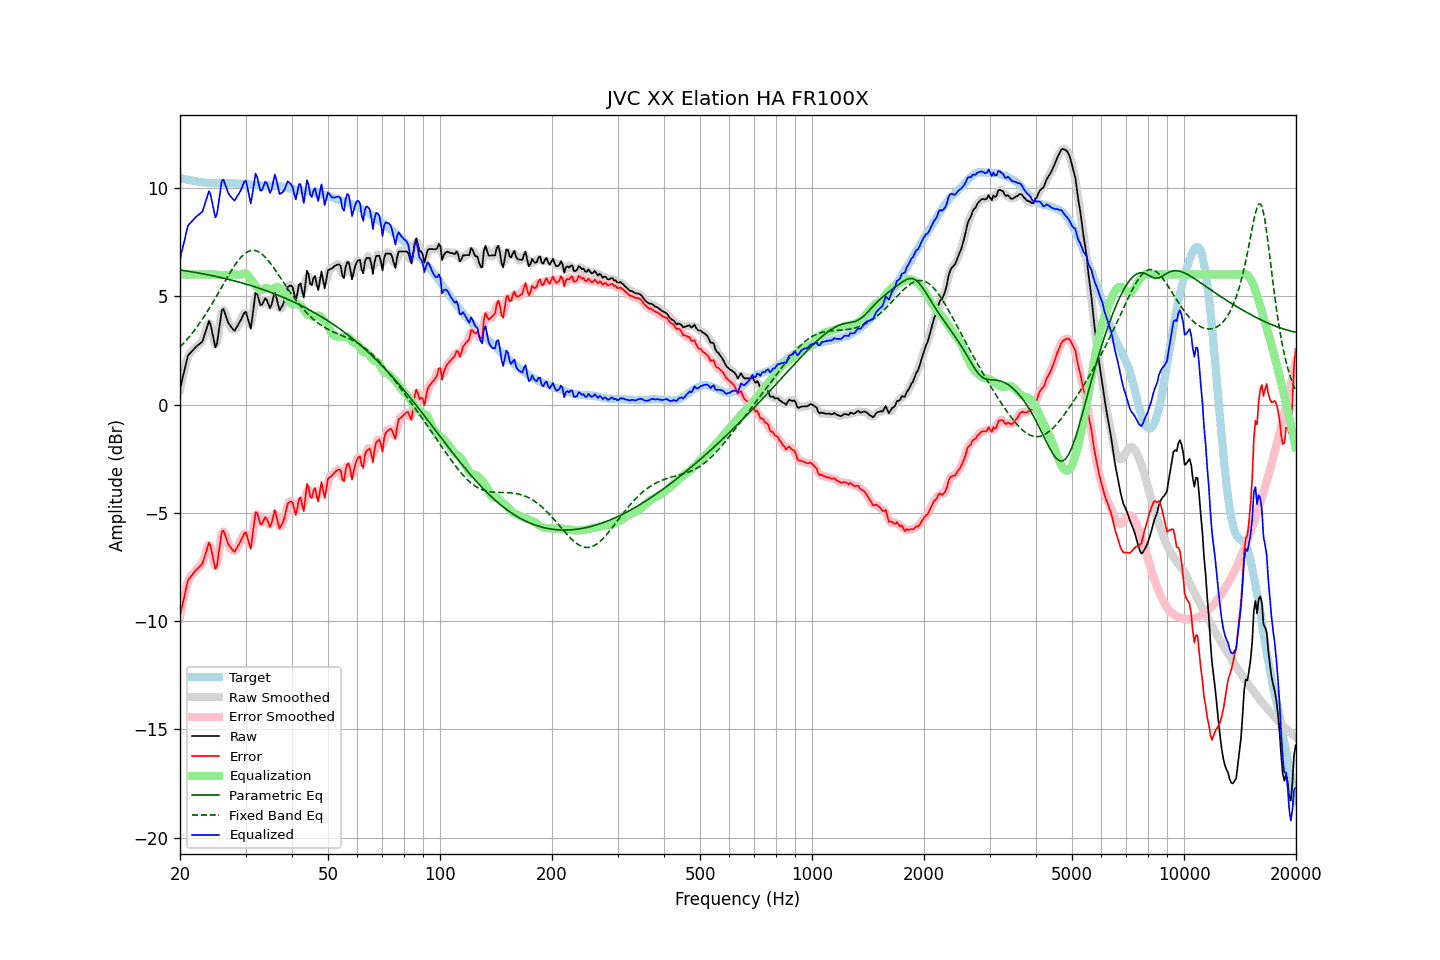

The file beside this chart, header and first rows:
frequency, raw, error, smoothed, error_smoothed, equalization, parametric_eq, fixed_band_eq, equalized_raw, equalized_smoothed, target
20.00, 0.71, -9.75, 0.68, -9.78, 6.00, 6.21, 2.66, 6.71, 6.68, 10.46
20.20, 1.03, -9.41, 1.04, -9.40, 6.00, 6.20, 2.73, 7.03, 7.04, 10.44
20.40, 1.34, -9.08, 1.37, -9.05, 6.00, 6.19, 2.81, 7.34, 7.37, 10.42
20.61, 1.64, -8.77, 1.67, -8.73, 6.00, 6.18, 2.89, 7.64, 7.67, 10.41
20.81, 1.97, -8.42, 1.97, -8.42, 6.00, 6.17, 2.98, 7.97, 7.97, 10.39
21.02, 2.27, -8.11, 2.20, -8.17, 6.00, 6.16, 3.06, 8.27, 8.20, 10.38
21.23, 2.35, -8.01, 2.36, -8.00, 6.00, 6.14, 3.15, 8.35, 8.36, 10.36
21.44, 2.43, -7.92, 2.45, -7.90, 6.00, 6.13, 3.24, 8.43, 8.45, 10.35
21.66, 2.51, -7.83, 2.51, -7.82, 6.00, 6.12, 3.33, 8.51, 8.51, 10.34
21.87, 2.59, -7.73, 2.59, -7.73, 6.00, 6.11, 3.43, 8.59, 8.59, 10.31
22.09, 2.67, -7.64, 2.66, -7.64, 6.00, 6.09, 3.53, 8.67, 8.66, 10.30
22.31, 2.73, -7.56, 2.73, -7.56, 6.00, 6.08, 3.63, 8.73, 8.73, 10.29
22.54, 2.79, -7.49, 2.77, -7.51, 6.00, 6.07, 3.73, 8.79, 8.77, 10.28
22.76, 2.85, -7.42, 2.84, -7.43, 6.00, 6.05, 3.84, 8.85, 8.84, 10.27
22.99, 2.92, -7.34, 2.96, -7.30, 6.00, 6.04, 3.95, 8.92, 8.96, 10.26
23.22, 3.15, -7.10, 3.14, -7.11, 6.00, 6.03, 4.06, 9.15, 9.14, 10.25
23.45, 3.39, -6.86, 3.41, -6.84, 6.00, 6.01, 4.18, 9.39, 9.41, 10.25
23.69, 3.61, -6.62, 3.66, -6.58, 6.00, 6.00, 4.29, 9.61, 9.66, 10.24
23.92, 3.86, -6.38, 3.75, -6.49, 6.00, 5.98, 4.41, 9.86, 9.75, 10.23
24.16, 3.69, -6.54, 3.65, -6.58, 6.00, 5.97, 4.53, 9.70, 9.66, 10.23
24.40, 3.33, -6.90, 3.34, -6.89, 6.01, 5.95, 4.66, 9.34, 9.35, 10.23
24.65, 2.99, -7.24, 2.95, -7.28, 6.00, 5.94, 4.78, 8.99, 8.95, 10.23
24.89, 2.64, -7.59, 2.77, -7.46, 5.99, 5.92, 4.91, 8.64, 8.77, 10.23
25.14, 2.80, -7.42, 2.89, -7.34, 5.99, 5.90, 5.04, 8.79, 8.87, 10.23
25.39, 3.34, -6.89, 3.30, -6.92, 5.98, 5.89, 5.17, 9.32, 9.28, 10.22
25.65, 3.84, -6.39, 3.85, -6.37, 5.98, 5.87, 5.30, 9.81, 9.83, 10.22
25.91, 4.35, -5.88, 4.24, -5.99, 5.98, 5.85, 5.43, 10.32, 10.21, 10.23
26.16, 4.41, -5.81, 4.36, -5.87, 5.98, 5.84, 5.56, 10.39, 10.33, 10.23
26.43, 4.21, -6.02, 4.25, -5.97, 5.98, 5.82, 5.69, 10.19, 10.23, 10.23
26.69, 4.00, -6.23, 4.02, -6.21, 5.98, 5.80, 5.82, 9.98, 9.99, 10.22
26.96, 3.78, -6.44, 3.81, -6.41, 5.98, 5.78, 5.94, 9.76, 9.79, 10.22
27.23, 3.67, -6.55, 3.66, -6.56, 5.99, 5.76, 6.07, 9.66, 9.65, 10.22
27.50, 3.57, -6.65, 3.54, -6.68, 5.99, 5.74, 6.19, 9.56, 9.53, 10.22
27.77, 3.47, -6.75, 3.47, -6.74, 6.00, 5.73, 6.31, 9.47, 9.47, 10.22
28.05, 3.41, -6.80, 3.46, -6.75, 6.01, 5.71, 6.42, 9.42, 9.47, 10.21
28.33, 3.54, -6.66, 3.52, -6.68, 6.00, 5.69, 6.52, 9.54, 9.52, 10.20
28.62, 3.66, -6.54, 3.64, -6.56, 6.00, 5.67, 6.63, 9.65, 9.64, 10.20
28.90, 3.79, -6.41, 3.79, -6.40, 6.00, 5.65, 6.72, 9.78, 9.79, 10.19
29.19, 3.93, -6.26, 3.94, -6.25, 5.99, 5.63, 6.81, 9.92, 9.93, 10.19
29.48, 4.08, -6.11, 4.11, -6.08, 6.02, 5.60, 6.88, 10.10, 10.14, 10.19
29.78, 4.24, -5.95, 4.22, -5.97, 6.06, 5.58, 6.95, 10.30, 10.28, 10.19
30.08, 4.28, -5.91, 4.20, -5.98, 6.05, 5.56, 7.00, 10.33, 10.25, 10.18
30.38, 4.02, -6.16, 3.97, -6.21, 5.99, 5.54, 7.05, 10.01, 9.96, 10.18
30.68, 3.76, -6.41, 3.75, -6.42, 5.89, 5.52, 7.08, 9.65, 9.64, 10.17
30.99, 3.50, -6.66, 3.72, -6.44, 5.79, 5.49, 7.11, 9.29, 9.51, 10.16
31.30, 4.02, -6.13, 4.06, -6.09, 5.69, 5.47, 7.12, 9.71, 9.75, 10.15
31.61, 4.61, -5.54, 4.57, -5.57, 5.59, 5.45, 7.12, 10.20, 10.16, 10.14
31.93, 5.17, -4.97, 5.00, -5.14, 5.49, 5.42, 7.10, 10.66, 10.49, 10.14
32.24, 5.11, -5.01, 5.06, -5.07, 5.39, 5.40, 7.08, 10.51, 10.46, 10.13
32.57, 4.86, -5.26, 4.90, -5.22, 5.31, 5.38, 7.05, 10.17, 10.21, 10.12
32.89, 4.60, -5.52, 4.69, -5.43, 5.28, 5.35, 7.00, 9.87, 9.96, 10.12
33.22, 4.61, -5.50, 4.66, -5.45, 5.28, 5.32, 6.95, 9.89, 9.94, 10.11
33.55, 4.76, -5.35, 4.75, -5.36, 5.32, 5.30, 6.88, 10.08, 10.07, 10.11
33.89, 4.91, -5.20, 4.83, -5.27, 5.38, 5.27, 6.81, 10.28, 10.21, 10.11
34.23, 4.83, -5.28, 4.77, -5.33, 5.39, 5.25, 6.73, 10.22, 10.16, 10.11
34.57, 4.64, -5.46, 4.64, -5.47, 5.36, 5.22, 6.64, 9.99, 9.99, 10.10
34.92, 4.45, -5.66, 4.56, -5.55, 5.32, 5.19, 6.55, 9.77, 9.88, 10.11
35.27, 4.63, -5.47, 4.70, -5.40, 5.31, 5.16, 6.45, 9.93, 10.01, 10.10
35.62, 4.93, -5.18, 4.92, -5.18, 5.34, 5.14, 6.35, 10.27, 10.26, 10.10
35.97, 5.23, -4.86, 5.05, -5.05, 5.39, 5.11, 6.24, 10.62, 10.44, 10.10
... 635 more rows
